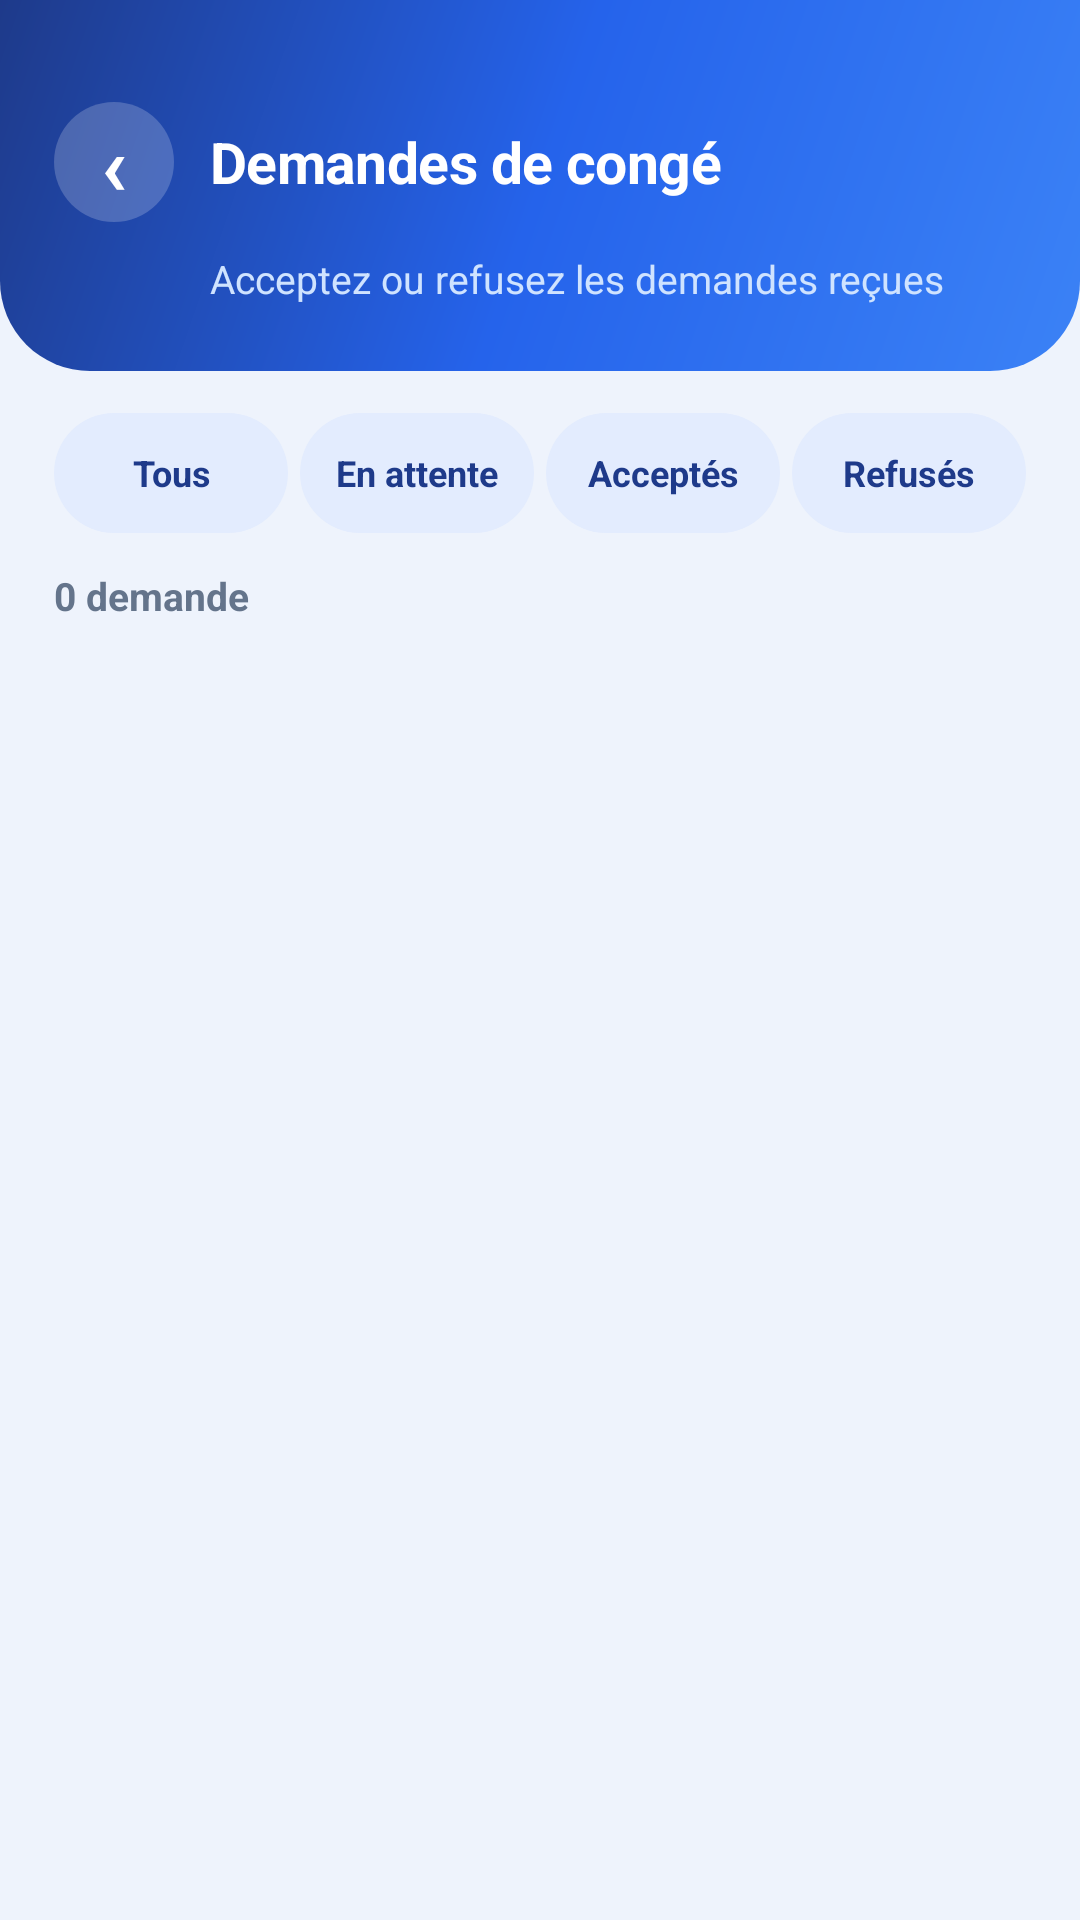

Layout XML and referenced resources for this Android screen:
<!-- AndroidManifest.xml: application theme Theme.GestionPointage -->
<!-- res/layout/activity_admin_leaves.xml -->
<?xml version="1.0" encoding="utf-8"?>
<LinearLayout xmlns:android="http://schemas.android.com/apk/res/android"
    android:layout_width="match_parent"
    android:layout_height="match_parent"
    android:background="@color/bg"
    android:orientation="vertical">

    <LinearLayout style="@style/ScreenHeader">

        <LinearLayout
            android:layout_width="match_parent"
            android:layout_height="wrap_content"
            android:gravity="center_vertical"
            android:orientation="horizontal">

            <TextView
                android:id="@+id/btnBack"
                style="@style/IconButton"
                android:gravity="center"
                android:text="‹"
                android:textColor="@color/white"
                android:textSize="28sp"
                android:textStyle="bold" />

            <TextView
                style="@style/HeaderTitle"
                android:text="@string/admin_leaves" />
        </LinearLayout>

        <TextView
            android:layout_width="wrap_content"
            android:layout_height="wrap_content"
            android:layout_marginTop="10dp"
            android:layout_marginStart="52dp"
            android:text="Acceptez ou refusez les demandes reçues"
            android:textColor="#CFE3FF"
            android:textSize="13sp" />
    </LinearLayout>

    
    <LinearLayout
        android:layout_width="match_parent"
        android:layout_height="wrap_content"
        android:orientation="horizontal"
        android:paddingHorizontal="18dp"
        android:paddingTop="14dp">

        <TextView
            android:id="@+id/filterAll"
            android:layout_width="0dp"
            android:layout_height="40dp"
            android:layout_marginEnd="4dp"
            android:layout_weight="1"
            android:background="@drawable/chip_soft"
            android:clickable="true"
            android:focusable="true"
            android:gravity="center"
            android:text="Tous"
            android:textColor="@color/chip_text_selector"
            android:textSize="12sp"
            android:textStyle="bold" />

        <TextView
            android:id="@+id/filterPending"
            android:layout_width="0dp"
            android:layout_height="40dp"
            android:layout_marginEnd="4dp"
            android:layout_weight="1"
            android:background="@drawable/chip_soft"
            android:clickable="true"
            android:focusable="true"
            android:gravity="center"
            android:text="En attente"
            android:textColor="@color/chip_text_selector"
            android:textSize="12sp"
            android:textStyle="bold" />

        <TextView
            android:id="@+id/filterApproved"
            android:layout_width="0dp"
            android:layout_height="40dp"
            android:layout_marginEnd="4dp"
            android:layout_weight="1"
            android:background="@drawable/chip_soft"
            android:clickable="true"
            android:focusable="true"
            android:gravity="center"
            android:text="Acceptés"
            android:textColor="@color/chip_text_selector"
            android:textSize="12sp"
            android:textStyle="bold" />

        <TextView
            android:id="@+id/filterRejected"
            android:layout_width="0dp"
            android:layout_height="40dp"
            android:layout_weight="1"
            android:background="@drawable/chip_soft"
            android:clickable="true"
            android:focusable="true"
            android:gravity="center"
            android:text="Refusés"
            android:textColor="@color/chip_text_selector"
            android:textSize="12sp"
            android:textStyle="bold" />
    </LinearLayout>

    <LinearLayout
        android:layout_width="match_parent"
        android:layout_height="0dp"
        android:layout_weight="1"
        android:orientation="vertical"
        android:paddingHorizontal="18dp"
        android:paddingTop="12dp">

        <TextView
            android:id="@+id/leavesCount"
            android:layout_width="wrap_content"
            android:layout_height="wrap_content"
            android:text="0 demande"
            android:textColor="@color/text_medium"
            android:textSize="13sp"
            android:textStyle="bold" />

        <androidx.recyclerview.widget.RecyclerView
            android:id="@+id/leavesList"
            android:layout_width="match_parent"
            android:layout_height="0dp"
            android:layout_marginTop="10dp"
            android:layout_weight="1"
            android:clipToPadding="false"
            android:paddingBottom="24dp" />

        <TextView
            android:id="@+id/emptyLeaves"
            android:layout_width="match_parent"
            android:layout_height="wrap_content"
            android:background="@drawable/bg_card"
            android:elevation="4dp"
            android:gravity="center"
            android:padding="26dp"
            android:text="Aucune demande dans cette catégorie"
            android:textColor="@color/text_light"
            android:textSize="13sp"
            android:visibility="gone" />
    </LinearLayout>
</LinearLayout>
<!-- resources referenced by this layout -->
<resources>
  <color name="bg">#EEF3FC</color>
  <color name="text_light">#94A3B8</color>
  <color name="text_medium">#64748B</color>
  <color name="white">#FFFFFF</color>
  <!-- drawable bg_card (drawable) -->
  <?xml version="1.0" encoding="utf-8"?>
  <shape xmlns:android="http://schemas.android.com/apk/res/android"
      android:shape="rectangle">
      <solid android:color="@color/card" />
      <corners android:radius="20dp" />
      <stroke
          android:width="1dp"
          android:color="@color/card_stroke" />
  </shape>
  <string name="admin_leaves">Demandes de congé</string>
  <style name="HeaderTitle">
          <item name="android:layout_width">0dp</item>
          <item name="android:layout_height">wrap_content</item>
          <item name="android:layout_weight">1</item>
          <item name="android:layout_marginStart">12dp</item>
          <item name="android:letterSpacing">-0.01</item>
          <item name="android:textColor">@color/white</item>
          <item name="android:textSize">19sp</item>
          <item name="android:textStyle">bold</item>
      </style>
  <style name="IconButton">
          <item name="android:layout_width">40dp</item>
          <item name="android:layout_height">40dp</item>
          <item name="android:background">@drawable/circle_white_20</item>
          <item name="android:gravity">center</item>
          <item name="android:clickable">true</item>
          <item name="android:focusable">true</item>
      </style>
  <style name="ScreenHeader">
          <item name="android:layout_width">match_parent</item>
          <item name="android:layout_height">wrap_content</item>
          <item name="android:orientation">vertical</item>
          <item name="android:background">@drawable/bg_gradient_header</item>
          <item name="android:paddingStart">18dp</item>
          <item name="android:paddingEnd">18dp</item>
          <item name="android:paddingTop">34dp</item>
          <item name="android:paddingBottom">22dp</item>
      </style>
  <style name="Theme.GestionPointage" parent="Base.Theme.GestionPointage" />
  <color name="card">#FFFFFF</color>
  <color name="card_stroke">#E6ECF7</color>
  <color name="primary">#2563EB</color>
  <!-- drawable circle_white_20 (drawable) -->
  <?xml version="1.0" encoding="utf-8"?>
  <shape xmlns:android="http://schemas.android.com/apk/res/android" android:shape="oval">
      <solid android:color="#33FFFFFF" />
  </shape>
  <!-- drawable bg_gradient_header (drawable) -->
  <?xml version="1.0" encoding="utf-8"?>
  <shape xmlns:android="http://schemas.android.com/apk/res/android"
      android:shape="rectangle">
      <gradient
          android:angle="315"
          android:startColor="#1E3A8A"
          android:centerColor="#2563EB"
          android:endColor="#3B82F6" />
      <corners
          android:bottomLeftRadius="30dp"
          android:bottomRightRadius="30dp" />
  </shape>
  <color name="primary_light">#3B82F6</color>
  <color name="accent">#38BDF8</color>
  <color name="danger">#DC2626</color>
  <color name="text_dark">#0F172A</color>
  <color name="primary_dark">#1E3A8A</color>
  <style name="AppAlertDialog" parent="ThemeOverlay.Material3.MaterialAlertDialog">
          <item name="shapeAppearanceCornerLarge">@style/DialogCorner</item>
          <item name="buttonBarPositiveButtonStyle">@style/DialogButton</item>
          <item name="buttonBarNegativeButtonStyle">@style/DialogButton</item>
      </style>
  <style name="DialogCorner" parent="ShapeAppearance.Material3.Corner.Large">
          <item name="cornerSize">22dp</item>
      </style>
  <style name="DialogButton" parent="Widget.Material3.Button.TextButton.Dialog">
          <item name="android:textColor">@color/primary</item>
          <item name="android:textSize">14sp</item>
          <item name="android:textStyle">bold</item>
      </style>
</resources>
